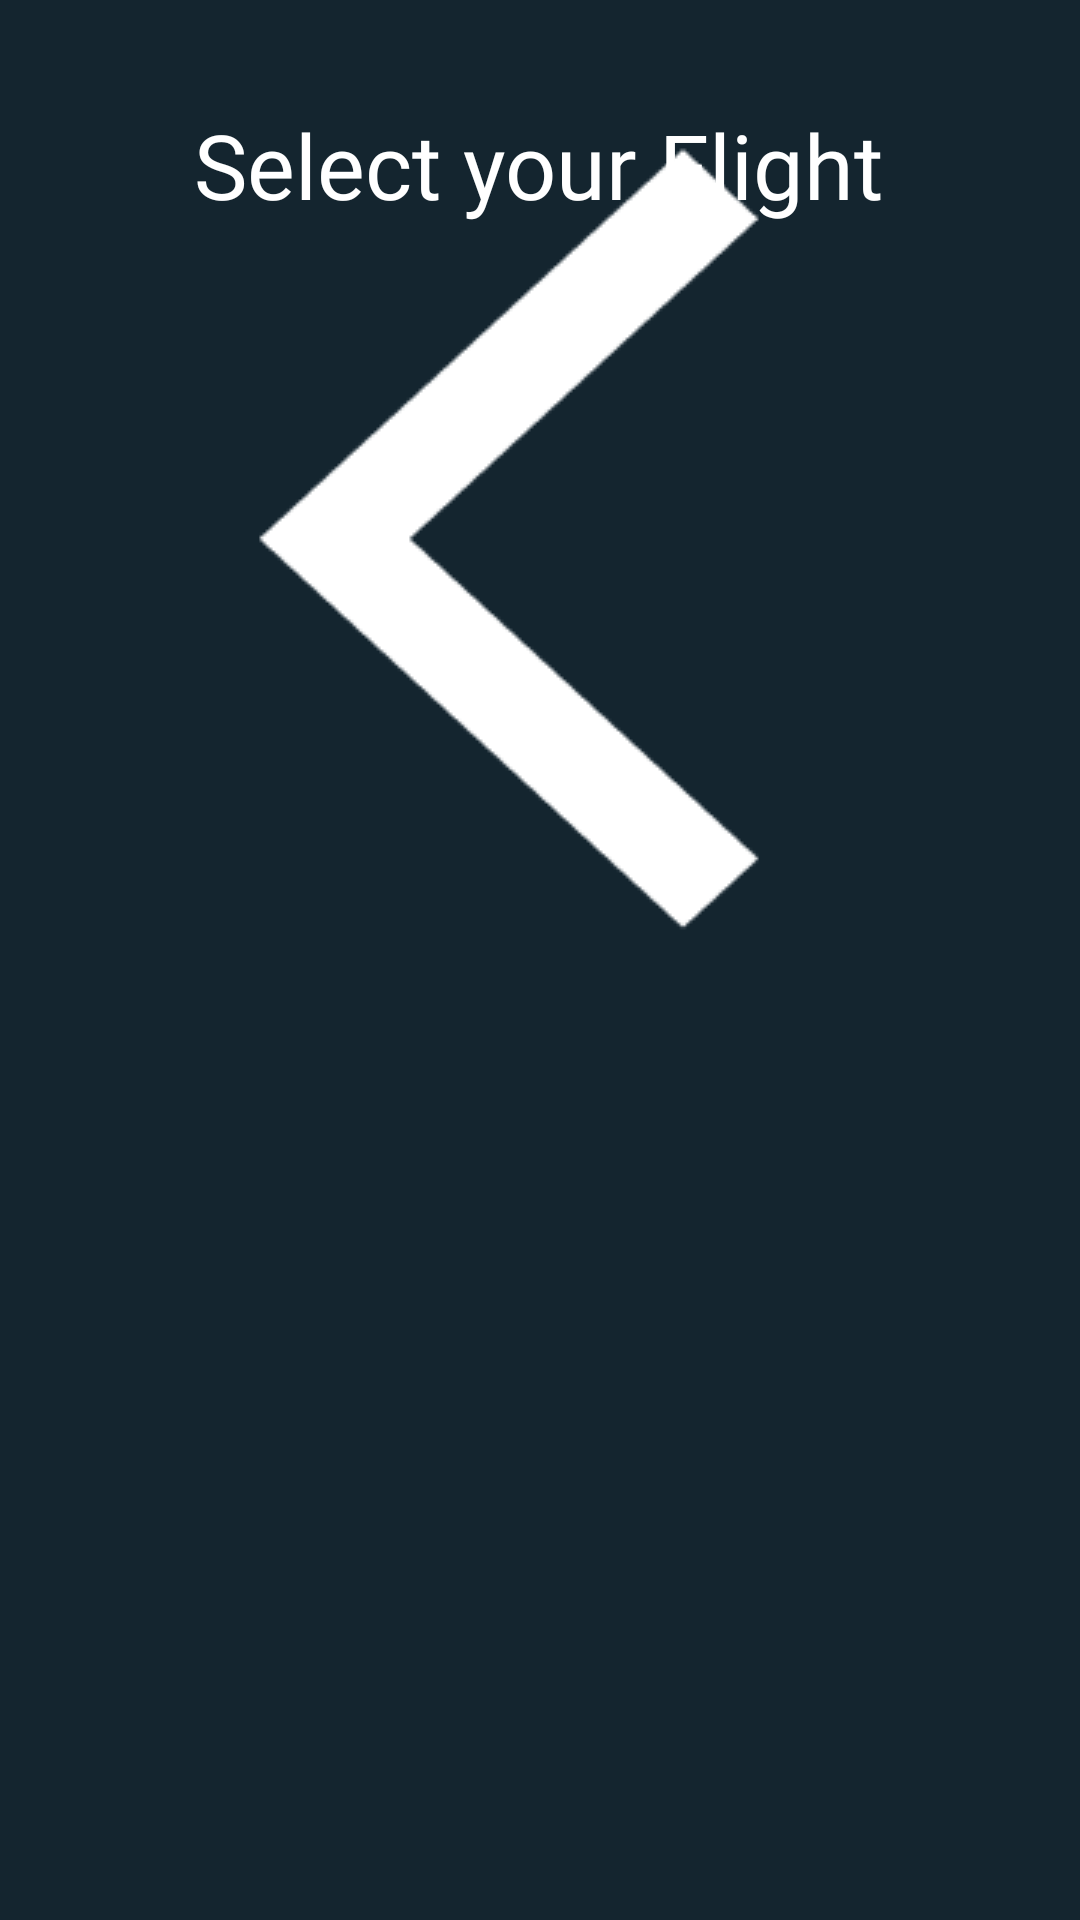

The Android layout XML behind this screen, and the referenced resources:
<!-- AndroidManifest.xml: application theme Theme.TripPlanner -->
<!-- res/layout/fragment_flight_results.xml -->
<?xml version="1.0" encoding="utf-8"?>
<androidx.constraintlayout.widget.ConstraintLayout xmlns:android="http://schemas.android.com/apk/res/android"
    xmlns:app="http://schemas.android.com/apk/res-auto"
    xmlns:tools="http://schemas.android.com/tools"
    android:layout_width="match_parent"
    android:layout_height="match_parent"
    android:background="@color/darknavy"
    tools:context=".FlightResults">

    <TextView
        android:id="@+id/textView9"
        android:layout_width="wrap_content"
        android:layout_height="wrap_content"
        android:fontFamily="@font/poppins"
        android:text="Select your Flight"
        android:textColor="@color/white"
        android:textSize="30sp"
        app:layout_constraintBottom_toBottomOf="parent"
        app:layout_constraintEnd_toEndOf="parent"
        app:layout_constraintHorizontal_bias="0.498"
        app:layout_constraintStart_toStartOf="parent"
        app:layout_constraintTop_toTopOf="parent"
        app:layout_constraintVertical_bias="0.058" />

    <ImageButton
        android:id="@+id/resultsbackbutton"
        android:layout_width="wrap_content"
        android:layout_height="wrap_content"
        android:background="@drawable/arrow_back_ios_new"
        app:layout_constraintBottom_toBottomOf="parent"
        app:layout_constraintEnd_toEndOf="parent"
        app:layout_constraintHorizontal_bias="0.082"
        app:layout_constraintStart_toStartOf="parent"
        app:layout_constraintTop_toTopOf="parent"
        app:layout_constraintVertical_bias="0.072" />

    <androidx.recyclerview.widget.RecyclerView
        android:id="@+id/flightsresultsrecyclerview"
        android:layout_width="351dp"
        android:layout_height="532dp"
        app:layout_constraintBottom_toBottomOf="parent"
        app:layout_constraintEnd_toEndOf="parent"
        app:layout_constraintStart_toStartOf="parent"
        app:layout_constraintTop_toTopOf="parent"
        app:layout_constraintVertical_bias="0.638" />


</androidx.constraintlayout.widget.ConstraintLayout>
<!-- resources referenced by this layout -->
<resources>
  <color name="darknavy">#14252F</color>
  <color name="white">#FFFFFFFF</color>
  <!-- drawable arrow_back_ios_new: png bitmap (drawable, 2962 bytes) -->
  <style name="Theme.TripPlanner" parent="Base.Theme.TripPlanner" />
  <style name="Base.Theme.TripPlanner" parent="Theme.Material3.DayNight.NoActionBar">
          
          
          <item name="android:colorBackground">@color/appBackgroundColor</item>
          <item name="colorSurface">@color/appBackgroundColor</item>
      </style>
  <color name="appBackgroundColor">#14252F</color>
</resources>
